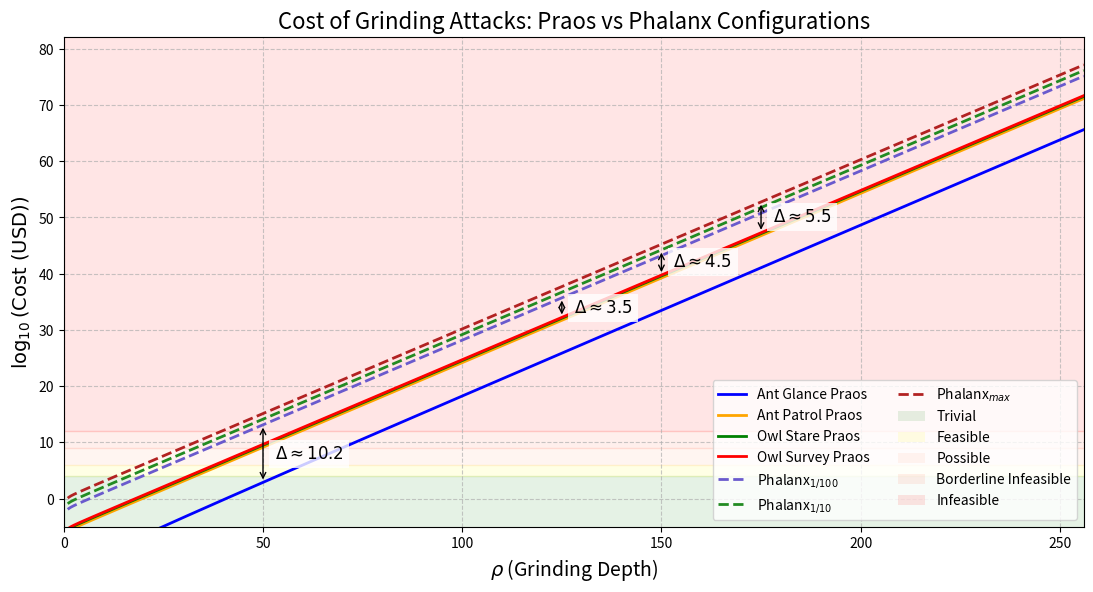

Reproduce this figure in Python.
import numpy as np
import matplotlib.pyplot as plt
from matplotlib.patches import Patch

# Range for rho (Grinding Depth)
rho = np.linspace(1, 256, 1000)
f = 0.05
cost_per_cpu_hour = 0.01  # $0.01 per CPU-hour

# Time window for computation (w_O)
w_O = 20 * (2 * rho - 1)
w_O_hours = w_O / 3600

# PRAOS cost functions
def ant_glance_praos(rho): return 5e-10 * 2**(rho - 2)
def ant_patrol_praos(rho): return ant_glance_praos(rho) + 2.16e-2 * 2**(rho - 1) / rho
def owl_stare_praos(rho): return ant_glance_praos(rho) + 5e-2 * 2**(rho - 1) / rho
def owl_survey_praos(rho): return ant_glance_praos(rho) + 7.16e-2 * 2**(rho - 1) / rho

# PHALANX curves (generalized)
def phalanx_curve(multiplier):
    return lambda rho: (multiplier * 2**(rho - 1)) / rho

phalanx_1_100 = phalanx_curve(2.16e2)
phalanx_1_10 = phalanx_curve(2.16e3)
phalanx_max = phalanx_curve(2.16e4)

# Convert to log10 cost
def compute_log_cost(n_cpu):
    return np.log10(np.maximum(n_cpu * cost_per_cpu_hour * w_O_hours, 1e-100))

# Scenario definitions
scenarios = {
    "Ant Glance Praos": compute_log_cost(ant_glance_praos(rho)),
    "Ant Patrol Praos": compute_log_cost(ant_patrol_praos(rho)),
    "Owl Stare Praos": compute_log_cost(owl_stare_praos(rho)),
    "Owl Survey Praos": compute_log_cost(owl_survey_praos(rho)),
    "Phalanx$_{1/100}$": compute_log_cost(phalanx_1_100(rho)),
    "Phalanx$_{1/10}$": compute_log_cost(phalanx_1_10(rho)),
    "Phalanx$_{max}$": compute_log_cost(phalanx_max(rho)),
}

# Color map for plot lines
color_map = {
    "Ant Glance Praos": "blue",
    "Ant Patrol Praos": "orange",
    "Owl Stare Praos": "green",
    "Owl Survey Praos": "red",
    "Phalanx$_{1/100}$": '#6A5ACD',
    "Phalanx$_{1/10}$": '#228B22',
    "Phalanx$_{max}$": "#B22222"
}

# Feasibility zones
zones = [
    (-10, 4, 'green', 'Trivial'),
    (4, 6, 'yellow', 'Feasible'),
    (6, 9, '#FFA07A', 'Possible'),
    (9, 12, '#FF6347', 'Borderline Infeasible'),
    (12, 90, 'red', 'Infeasible')
]

# Plot
plt.figure(figsize=(12, 7))

# Draw curves
for label, log_cost in scenarios.items():
    style = "-" if "Praos" in label else "--"
    plt.plot(rho, log_cost, label=label, color=color_map[label], linestyle=style, linewidth=2)

# Draw feasibility zones
for y0, y1, color_zone, label in zones:
    plt.axhspan(y0, y1, color=color_zone, alpha=0.1, label=label)

# Axis labels and title
plt.xlabel(r'$\rho$ (Grinding Depth)', fontsize=14)
plt.ylabel(r'$\log_{10}(\mathrm{Cost\ (USD)})$', fontsize=14)
plt.title('Cost of Grinding Attacks: Praos vs Phalanx Configurations', fontsize=16)
plt.grid(True, linestyle='--', alpha=0.7)
plt.xlim(0, 256)
y_max = max(np.max(v[np.isfinite(v)]) for v in scenarios.values()) + 5
plt.ylim(-5, y_max)

# Delta annotations
def draw_delta(rho_val, praos_label, phalanx_label, x_offset=3):
    idx = np.argmin(np.abs(rho - rho_val))
    delta = scenarios[phalanx_label][idx] - scenarios[praos_label][idx]
    mid = scenarios[phalanx_label][idx] - delta / 2
    plt.annotate('', xy=(rho_val, scenarios[phalanx_label][idx]),
                 xytext=(rho_val, scenarios[praos_label][idx]),
                 arrowprops=dict(arrowstyle='<->', color='black', lw=1))
    plt.text(rho_val + x_offset, mid, f'$\\Delta \\approx {delta:.1f}$', fontsize=12, color='black',
             bbox=dict(facecolor='white', alpha=0.8, edgecolor='none'), verticalalignment='center')

draw_delta(50, "Ant Glance Praos", "Phalanx$_{1/100}$")
draw_delta(125, "Owl Survey Praos", "Phalanx$_{1/100}$")
draw_delta(150, "Owl Survey Praos", "Phalanx$_{1/10}$")
draw_delta(175, "Owl Survey Praos", "Phalanx$_{max}$")

# Legend
legend_elements = [
    plt.Line2D([0], [0], color='blue', lw=2, label='Ant Glance Praos'),
    plt.Line2D([0], [0], color='orange', lw=2, label='Ant Patrol Praos'),
    plt.Line2D([0], [0], color='green', lw=2, label='Owl Stare Praos'),
    plt.Line2D([0], [0], color='red', lw=2, label='Owl Survey Praos'),
    plt.Line2D([0], [0], color='#6A5ACD', lw=2, linestyle='--', label='Phalanx$_{1/100}$'),
    plt.Line2D([0], [0], color='#228B22', lw=2, linestyle='--', label='Phalanx$_{1/10}$'),
    plt.Line2D([0], [0], color='#B22222', lw=2, linestyle='--', label='Phalanx$_{max}$'),
    *[Patch(facecolor=color, alpha=0.1, label=label) for _, _, color, label in zones]
]
plt.legend(handles=legend_elements, fontsize=10, loc='lower right', bbox_to_anchor=(1, 0), ncol=2)

plt.subplots_adjust(left=0.1, right=0.95, top=0.9, bottom=0.2)
plt.show()
